Run: headless pygame with SDL's dummy video driver; simulated clock (each Clock.tick advances the game by its frame time, no real sleeping); random seed 0; keys injected as events and as key.get_pressed() state; no mouse input.
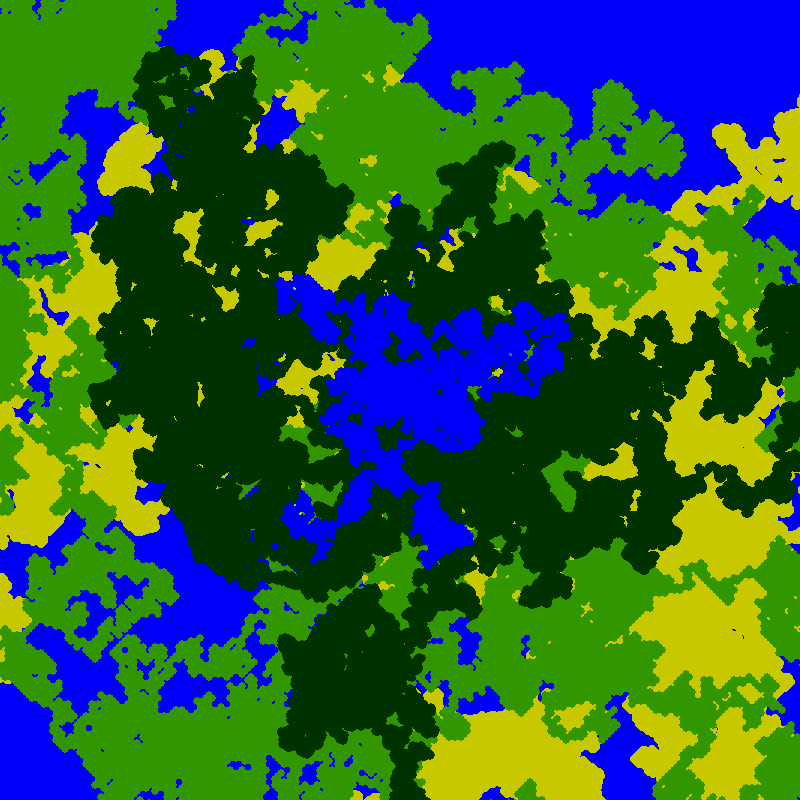
Frame 1 of 4 · flips 1–60 · no input
Frame 2 of 4 · flips 61–180 · tapped SPACE, RETURN · held RIGHT (→), D · screen unchanged from frame 1, image omitted
Frame 3 of 4 · flips 181–300 · held DOWN (↓), S · screen unchanged from frame 2, image omitted
Frame 4 of 4 · flips 301–420 · held LEFT (←), A, UP (↑), W · screen unchanged from frame 3, image omitted

The pygame program that drew these frames:

import pygame
import random
pygame.init()#initializes Pygame
pygame.display.set_caption("random walk")#sets the window title
screen = pygame.display.set_mode((800, 800))#creates game screen
screen.fill((0, 0, 250))
xpos = 400 #start point for x
ypos = 400 #start point for y
#render section---------------------------------------------


#desert
for j in range (4):
    xpos = 400 #start point for x
    ypos = 400 #start point for y
    for i in range(500000): #loop this whole process 100,000 times(or more)
        xdir = random.randrange(1, 3)#randomly generate a 1 or 2
        ydir = random.randrange(1, 3)#randomly generate another 1 or 2  
        if xdir == 1:#if we generated a 1, go left, otherwise go right
            xpos +=1
        else:
            xpos -=1
        if ydir == 1:#if we generated a 1 the second time, go up, otherwise go down
            ypos +=1
        else:
            ypos -=1

        pygame.draw.ellipse(screen, (200, 200, 0), (xpos,ypos, 10, 10))

    pygame.display.flip()

#grass
for j in range (2):
    xpos = 400 #start point for x
    ypos = 400 #start point for y
    for i in range(100000): #loop this whole process 100,000 times(or more)
        xdir = random.randrange(1, 3)#randomly generate a 1 or 2
        ydir = random.randrange(1, 3)#randomly generate another 1 or 2  
        if xdir == 1:#if we generated a 1, go left, otherwise go right
            xpos +=3
        else:
            xpos -=3
        if ydir == 1:#if we generated a 1 the second time, go up, otherwise go down
            ypos +=3
        else:
            ypos -=3

        pygame.draw.ellipse(screen, (50, 150, 0), (xpos,ypos, 8, 8))

    pygame.display.flip()


#forest
for j in range (4):
    xpos = 400 #start point for x
    ypos = 400 #start point for y
    for i in range(100000): #loop this whole process 100,000 times(or more)
        xdir = random.randrange(1, 3)#randomly generate a 1 or 2
        ydir = random.randrange(1, 3)#randomly generate another 1 or 2  
        if xdir == 1:#if we generated a 1, go left, otherwise go right
            xpos +=1
        else:
            xpos -=1
        if ydir == 1:#if we generated a 1 the second time, go up, otherwise go down
            ypos +=1
        else:
            ypos -=1

        pygame.draw.ellipse(screen, (0, 50, 0), (xpos,ypos, 8, 8))

    pygame.display.flip()



#water again
for j in range (5):
    xpos = 400 #start point for x
    ypos = 400 #start point for y
    for i in range(1000): #loop this whole process 100,000 times(or more)
        xdir = random.randrange(1, 3)#randomly generate a 1 or 2
        ydir = random.randrange(1, 3)#randomly generate another 1 or 2  
        if xdir == 1:#if we generated a 1, go left, otherwise go right
            xpos +=3
        else:
            xpos -=3
        if ydir == 1:#if we generated a 1 the second time, go up, otherwise go down
            ypos +=3
        else:
            ypos -=3

        pygame.draw.ellipse(screen, (0, 0, 250), (xpos,ypos, 8, 8))

    pygame.display.flip()

while True:
    event = pygame.event.wait()
    if event.type == pygame.QUIT: #close game window
        break

#end game loop##############################################
pygame.quit()
